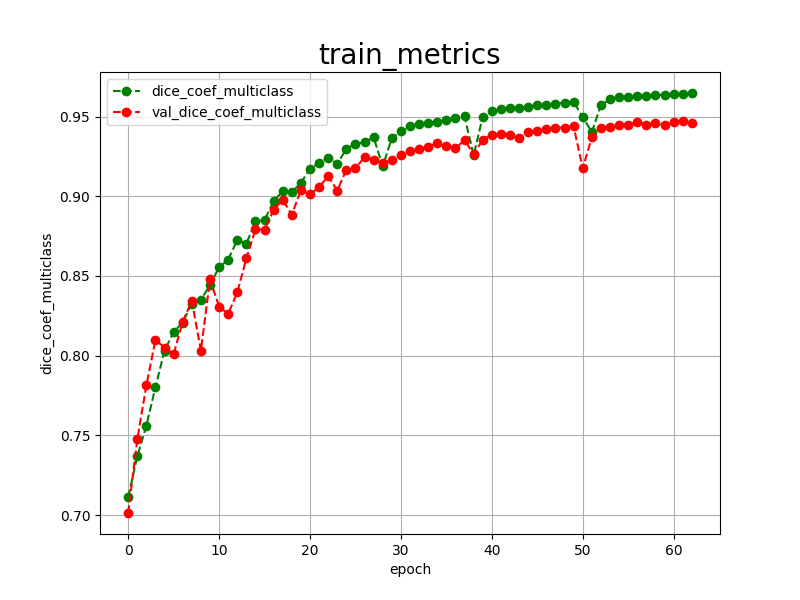

Source data for this figure (header and first rows):
epoch, dice_coef_multiclass, val_dice_coef_multiclass, 
0, 0.7112, 0.7013
1, 0.7368, 0.7475
2, 0.7561, 0.7813
3, 0.7803, 0.8099
4, 0.8032, 0.8050
5, 0.8149, 0.8010
6, 0.8208, 0.8214
7, 0.8327, 0.8344
8, 0.8351, 0.8032
9, 0.8442, 0.8478
10, 0.8555, 0.8308
11, 0.8602, 0.8262
12, 0.8726, 0.8397
13, 0.8703, 0.8610
14, 0.8842, 0.8793
15, 0.8850, 0.8791
16, 0.8970, 0.8916
17, 0.9033, 0.8978
18, 0.9025, 0.8884
19, 0.9084, 0.9040
20, 0.9173, 0.9012
21, 0.9210, 0.9058
22, 0.9241, 0.9126
23, 0.9203, 0.9036
24, 0.9298, 0.9167
25, 0.9328, 0.9176
26, 0.9341, 0.9246
27, 0.9369, 0.9229
28, 0.9188, 0.9211
29, 0.9365, 0.9225
30, 0.9409, 0.9262
31, 0.9438, 0.9286
32, 0.9453, 0.9297
33, 0.9459, 0.9309
34, 0.9466, 0.9333
35, 0.9480, 0.9313
36, 0.9494, 0.9301
37, 0.9501, 0.9353
38, 0.9257, 0.9264
39, 0.9500, 0.9354
40, 0.9537, 0.9387
41, 0.9548, 0.9389
42, 0.9553, 0.9386
43, 0.9556, 0.9364
44, 0.9561, 0.9406
45, 0.9571, 0.9412
46, 0.9573, 0.9421
47, 0.9581, 0.9431
48, 0.9587, 0.9431
49, 0.9593, 0.9439
50, 0.9497, 0.9175
51, 0.9403, 0.9369
52, 0.9570, 0.9431
53, 0.9609, 0.9436
54, 0.9622, 0.9450
55, 0.9626, 0.9448
56, 0.9630, 0.9468
57, 0.9628, 0.9450
58, 0.9634, 0.9461
59, 0.9638, 0.9447
... 3 more rows
